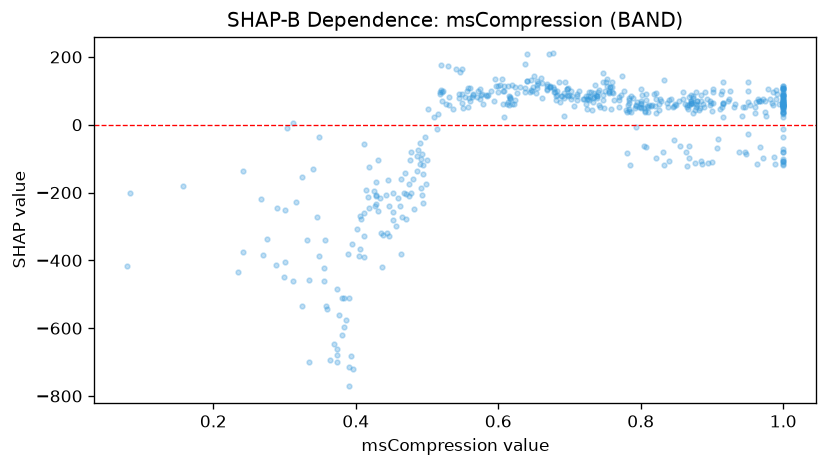

Source data for this figure (header and first rows):
feature_value, shap_value
1.0, -107.9
1.0, 54.98
0.938, -80.85
0.868, -64.07
0.756, 93.83
0.8, 69.53
0.602, 117.1
0.692, 26.28
0.374, -661.4
1.0, -80.94
0.801, 62.49
0.87, 70.81
0.646, 132.1
0.619, 117.2
0.445, -162.9
1.0, 46.47
0.583, 88.87
1.0, 65.89
0.52, 174.8
0.876, -111.7
0.65, 143.1
0.975, 70.44
0.781, -84.71
0.374, -680.3
0.847, 54.05
0.847, -45.45
0.37, -647.9
0.96, 52.32
0.783, 46.75
0.554, 80.38
0.644, 95.3
0.994, 59.78
0.637, 96.28
0.916, 65.08
0.692, 78.84
0.984, 63.49
0.971, -97.65
0.624, 110.7
0.446, -240.2
0.8, 62.87
0.631, 110.8
0.669, 104.6
0.557, 107.3
0.312, -461.3
0.962, 65.89
0.924, 75.08
0.87, 71.08
0.612, 62.09
0.99, 76.43
0.267, -217.6
0.812, 58.31
0.916, 63.91
0.879, 69.9
0.854, 69.53
0.463, -161.3
0.806, 39.18
0.491, -102
0.876, 42.46
0.868, -97.65
1.0, 69.66
... 469 more rows
